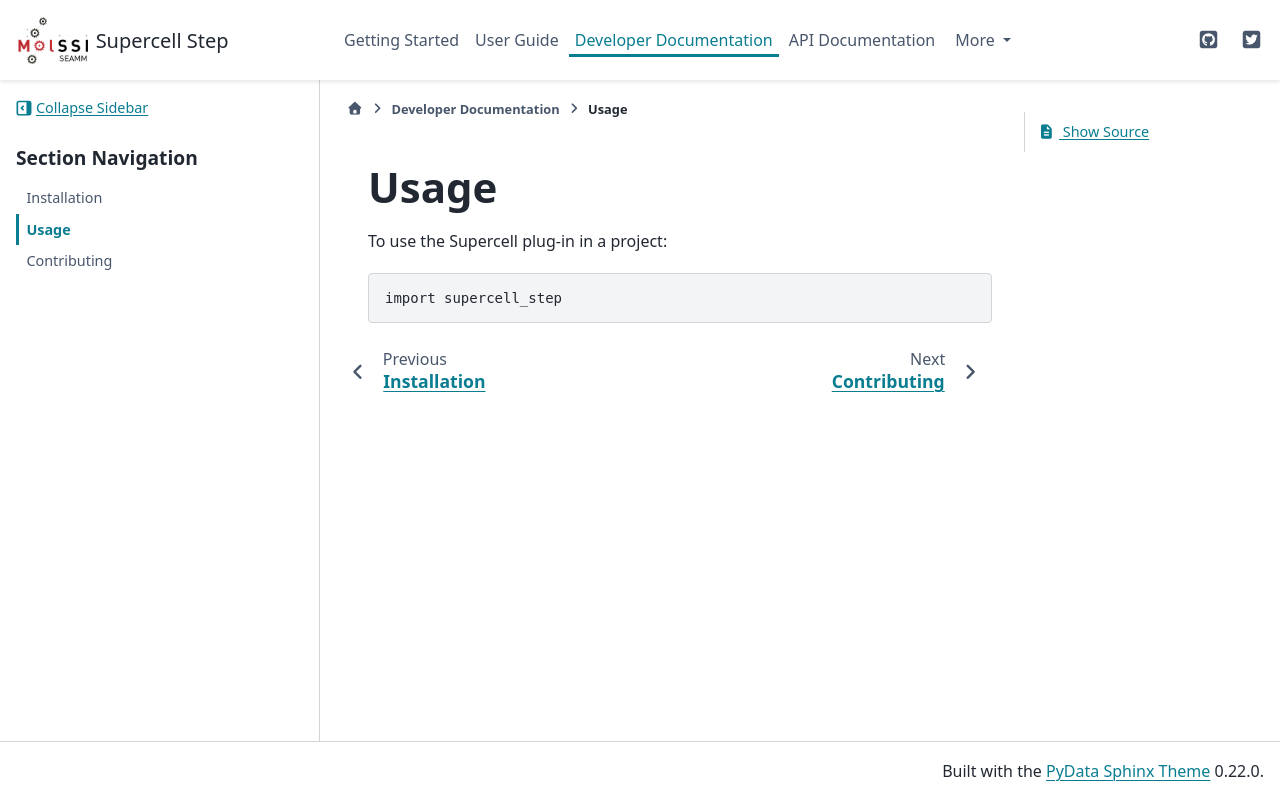

repository: molssi-seamm/supercell_step · page: developer_guide/usage.html · generator: sphinx

=====
Usage
=====

To use the Supercell Step in a project::

    import supercell_step
